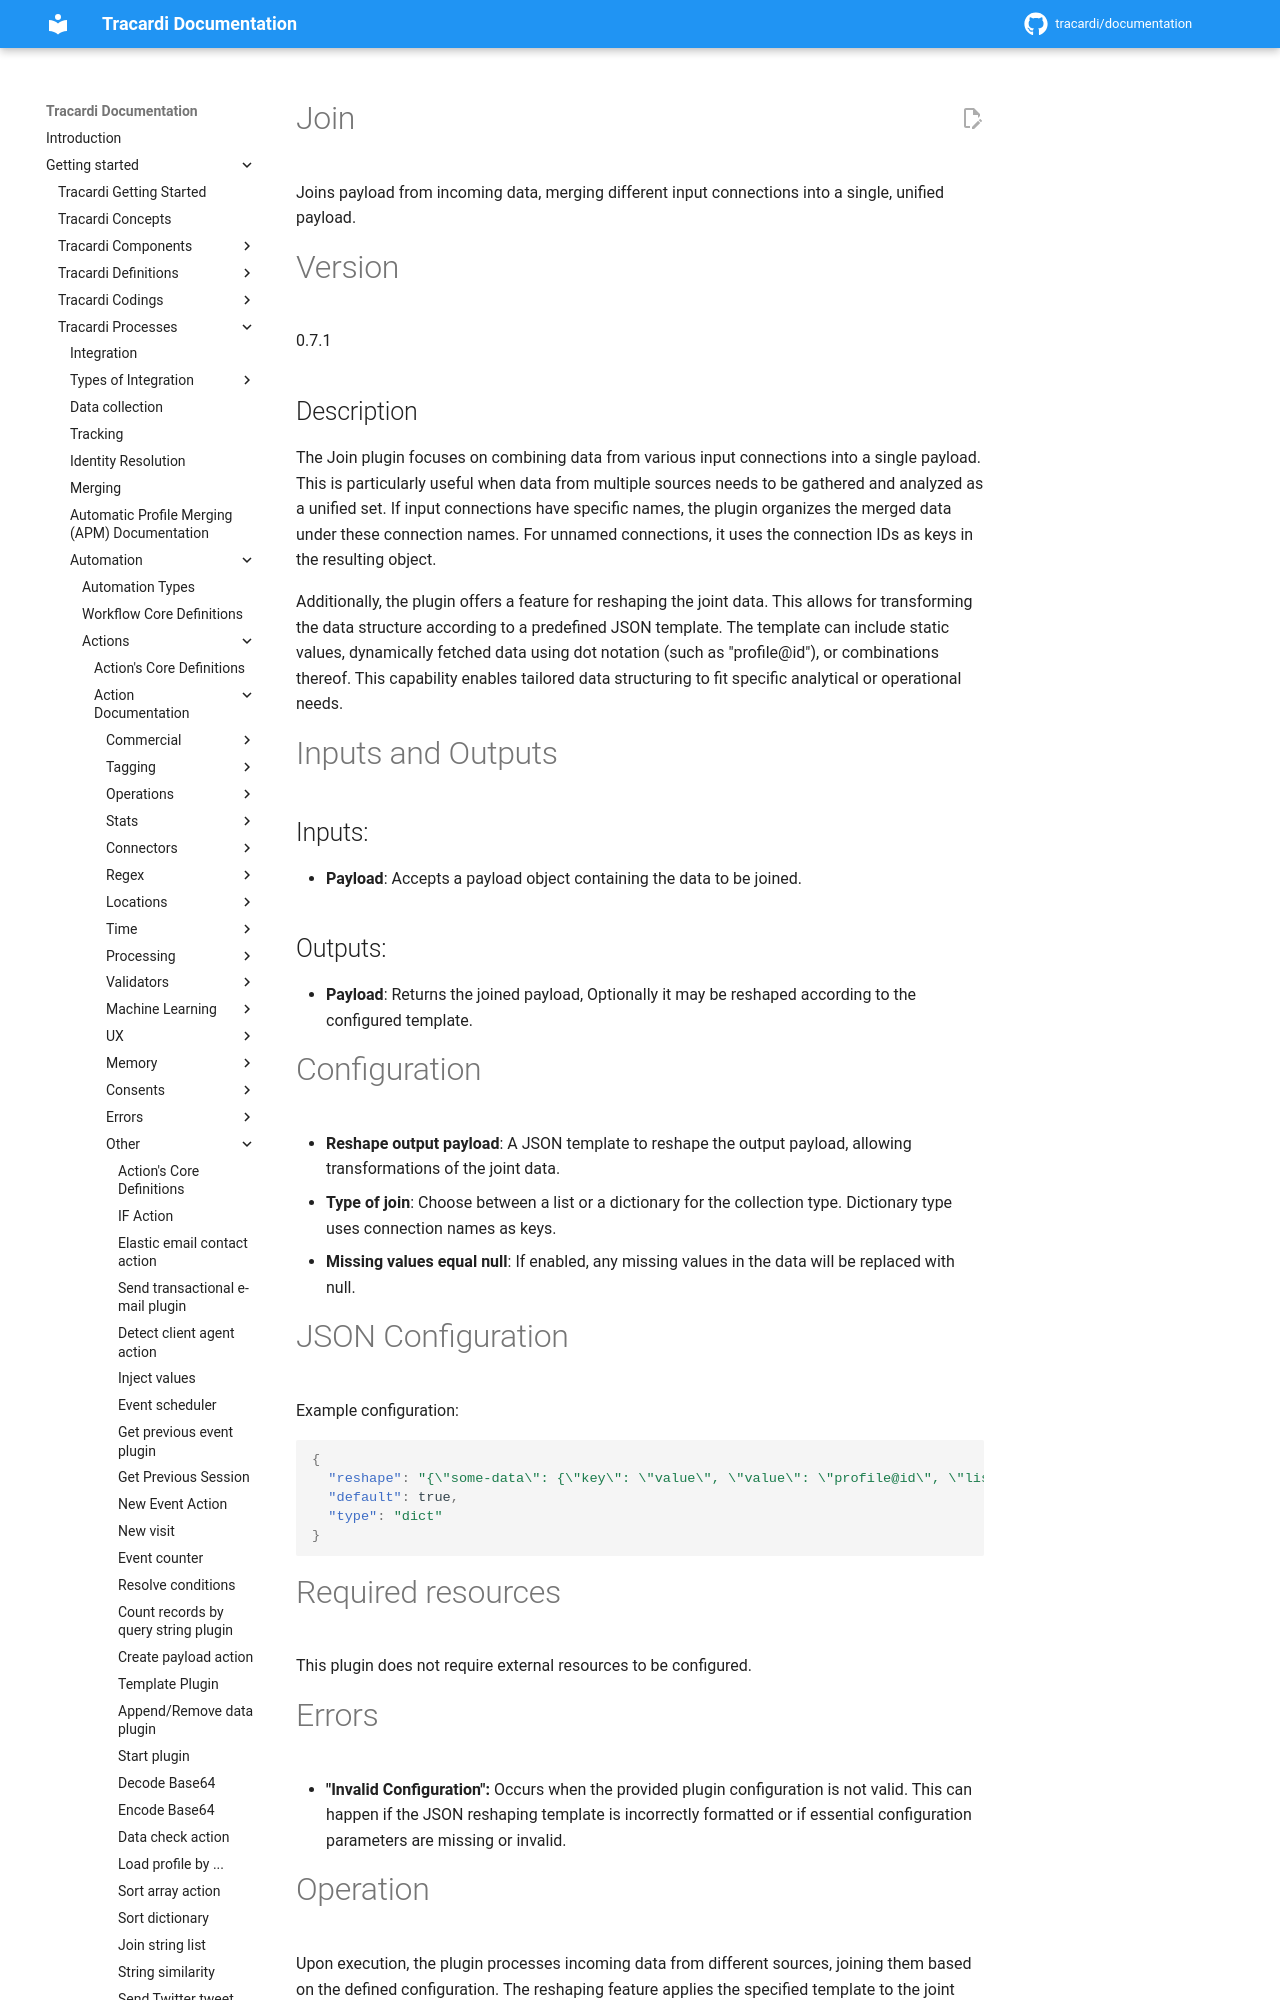

repository: Tracardi/documentation · page: 1.1.x/getting_started/processes/workflow/actions/join_output_payloads/index.html · generator: mkdocs

# Join

Joins payload from incoming data, merging different input connections into a single, unified payload.

# Version

0.7.1

## Description

The Join plugin focuses on combining data from various input connections into a single payload. This is particularly
useful when data from multiple sources needs to be gathered and analyzed as a unified set. If input connections have
specific names, the plugin organizes the merged data under these connection names. For unnamed connections, it uses the
connection IDs as keys in the resulting object.

Additionally, the plugin offers a feature for reshaping the joint data. This allows for transforming the data structure
according to a predefined JSON template. The template can include static values, dynamically fetched data using dot
notation (such as "profile@id"), or combinations thereof. This capability enables tailored data structuring to fit
specific analytical or operational needs.

# Inputs and Outputs

## Inputs:

- **Payload**: Accepts a payload object containing the data to be joined.

## Outputs:

- **Payload**: Returns the joined payload, Optionally it may be reshaped according to the configured template.
